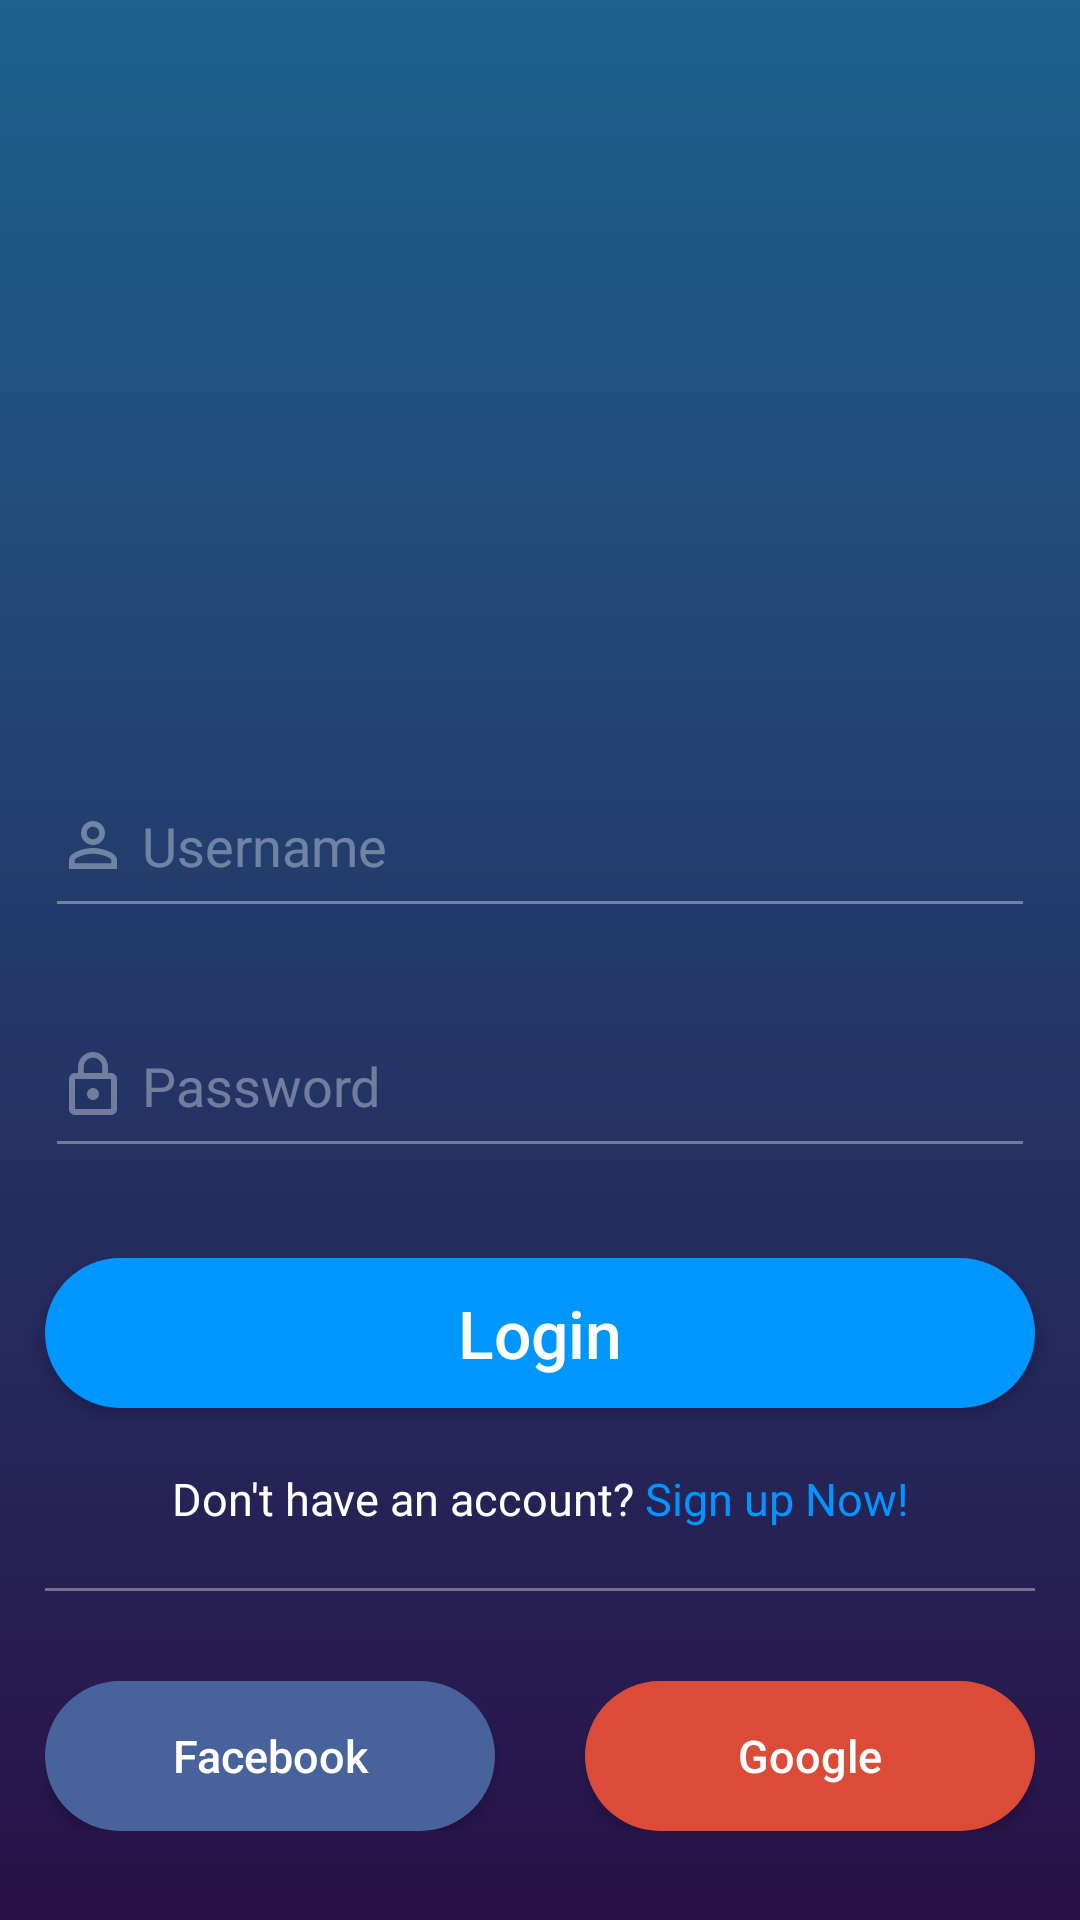

Reconstruct the res/layout file that produces this screen, plus the resources it refers to.
<!-- AndroidManifest.xml: application theme NoActionBar -->
<!-- res/layout/activity_login.xml -->
<?xml version="1.0" encoding="utf-8"?>
<androidx.constraintlayout.widget.ConstraintLayout xmlns:android="http://schemas.android.com/apk/res/android"
    xmlns:tools='http://schemas.android.com/tools'
    android:layout_width="match_parent"
    android:layout_height="match_parent"
    xmlns:app="http://schemas.android.com/apk/res-auto"
    android:background="@drawable/backgroung_gradient">
    <LinearLayout
        android:orientation="vertical"
        android:layout_width="match_parent"
        android:layout_height="630dp"
        android:gravity="center">
        <ImageView
            android:layout_width="250dp"
            android:layout_height="150dp"
            android:src="@drawable/logo"
            android:layout_marginTop="40dp"
            />
        <EditText
            android:layout_width="330dp"
            android:layout_height="50dp"
            android:layout_marginTop="50dp"
            android:backgroundTint="@color/colorGray"
            android:drawableLeft="@drawable/ic_person"
            android:paddingBottom="15dp"
            android:hint=" Username"
            android:textColorHint="@color/colorGray"
            />
        <EditText
            android:layout_width="330dp"
            android:layout_height="50dp"
            android:layout_marginTop="30dp"
            android:backgroundTint="@color/colorGray"
            android:drawableLeft="@drawable/ic_lock"
            android:paddingBottom="15dp"
            android:hint=" Password"
            android:textColorHint="@color/colorGray"
            />
        <Button
            android:id="@+id/btnLogin"
            android:layout_width="330dp"
            android:layout_height="50dp"
            android:layout_marginTop="30dp"
            android:text="Login"
            android:textSize="22sp"
            android:textColor="@color/colorWhite"
            android:background="@drawable/loginbtn_background"
            android:textAllCaps="false"
            android:clickable="true"

            />
        <TextView
            android:id="@+id/SignUpText"
            android:layout_width="300dp"
            android:layout_height="30dp"
            android:layout_marginTop="20dp"
            android:text="@string/Register"
            android:textColor="@color/colorWhite"
            android:textSize="15sp"
            android:textAlignment="center"
            />
        <View
            android:layout_width="330dp"
            android:layout_height="1dp"
            android:background="@color/colorGray"
            android:layout_marginTop="10dp"
            />
        <LinearLayout
            android:layout_marginTop="30dp"
            android:layout_width="330dp"
            android:layout_height="50dp"
            android:orientation="horizontal">
            <Button
                android:layout_width="150dp"
                android:layout_height="50dp"
                android:background="@drawable/facebookbtn_back"

                android:text="Facebook"
                android:textColor="@color/colorWhite"
                android:textAllCaps="false"
                android:textSize="15sp"
                >
            </Button>
            <Button
                android:layout_marginLeft="30dp"
                android:layout_width="150dp"
                android:layout_height="50dp"
                android:background="@drawable/googlebtn_back"
                android:text="Google"
                android:textColor="@color/colorWhite"
                android:textAllCaps="false"
                android:textSize="15sp"
                >
            </Button>

        </LinearLayout>

    </LinearLayout>

</androidx.constraintlayout.widget.ConstraintLayout>
<!-- resources referenced by this layout -->
<resources>
  <color name="colorGray">#5CFFFFFF</color>
  <color name="colorWhite">#FFFFFF</color>
  <!-- drawable backgroung_gradient (drawable) -->
  <?xml version="1.0" encoding="utf-8"?>
  <shape xmlns:android="http://schemas.android.com/apk/res/android"
  
      android:shape="rectangle">
      <gradient android:endColor="@color/colorGradientEnd"
          android:startColor="@color/colorGradientStart"
          android:angle="90">
      </gradient>
      <corners
          android:radius="0dp"/>
  </shape>
  <!-- drawable facebookbtn_back (drawable) -->
  <?xml version="1.0" encoding="utf-8"?>
  <shape xmlns:android="http://schemas.android.com/apk/res/android"
      android:shape="rectangle">
      <solid android:color="#48629b">
  
      </solid>
      <corners
          android:radius="80dp"/>
  </shape>
  <!-- drawable googlebtn_back (drawable) -->
  <?xml version="1.0" encoding="utf-8"?>
  <shape xmlns:android="http://schemas.android.com/apk/res/android"
      android:shape="rectangle">
      <solid android:color="#dc4b38">
  
      </solid>
      <corners
          android:radius="80dp"/>
  </shape>
  <!-- drawable ic_lock (drawable) -->
  <vector xmlns:android="http://schemas.android.com/apk/res/android"
          android:width="24dp"
          android:height="24dp"
          android:viewportWidth="24.0"
          android:viewportHeight="24.0">
      <path
          android:fillColor="#5CFFFFFF"
          android:pathData="M12,17c1.1,0 2,-0.9 2,-2s-0.9,-2 -2,-2 -2,0.9 -2,2 0.9,2 2,2zM18,8h-1L17,6c0,-2.76 -2.24,-5 -5,-5S7,3.24 7,6v2L6,8c-1.1,0 -2,0.9 -2,2v10c0,1.1 0.9,2 2,2h12c1.1,0 2,-0.9 2,-2L20,10c0,-1.1 -0.9,-2 -2,-2zM8.9,6c0,-1.71 1.39,-3.1 3.1,-3.1s3.1,1.39 3.1,3.1v2L8.9,8L8.9,6zM18,20L6,20L6,10h12v10z"/>
  </vector>
  <!-- drawable ic_person (drawable) -->
  <vector xmlns:android="http://schemas.android.com/apk/res/android"
          android:width="24dp"
          android:height="24dp"
          android:viewportWidth="24.0"
          android:viewportHeight="24.0">
      <path
          android:fillColor="#5CFFFFFF"
          android:pathData="M12,5.9c1.16,0 2.1,0.94 2.1,2.1s-0.94,2.1 -2.1,2.1S9.9,9.16 9.9,8s0.94,-2.1 2.1,-2.1m0,9c2.97,0 6.1,1.46 6.1,2.1v1.1L5.9,18.1L5.9,17c0,-0.64 3.13,-2.1 6.1,-2.1M12,4C9.79,4 8,5.79 8,8s1.79,4 4,4 4,-1.79 4,-4 -1.79,-4 -4,-4zM12,13c-2.67,0 -8,1.34 -8,4v3h16v-3c0,-2.66 -5.33,-4 -8,-4z"/>
  </vector>
  <!-- drawable loginbtn_background (drawable) -->
  <?xml version="1.0" encoding="utf-8"?>
  <shape xmlns:android="http://schemas.android.com/apk/res/android"
      android:shape="rectangle">
      <solid android:color="@color/colorLoginBtn">
  
      </solid>
      <corners
          android:radius="80dp"/>
  </shape>
  <string name="Register">Don\'t have an account? <font color="#0096FF">Sign up Now!</font></string>
  <style name="NoActionBar" parent="Theme.AppCompat.Light.NoActionBar">
          <item name="windowActionBar">false</item>
          <item name="windowNoTitle">true</item>
          <item name="colorPrimary">@color/colorPrimary</item>
          <item name="colorPrimaryDark">@color/colorPrimaryDark</item>
          <item name="colorAccent">@color/colorAccent</item>
      </style>
  <color name="colorGradientEnd">#1E618D</color>
  <color name="colorGradientStart">#281147</color>
  <color name="colorLoginBtn">#0096FF</color>
  <color name="colorPrimary">@color/colorGradientEnd</color>
  <color name="colorPrimaryDark">@color/colorGradientEnd</color>
  <color name="colorAccent">#03DAC5</color>
</resources>
